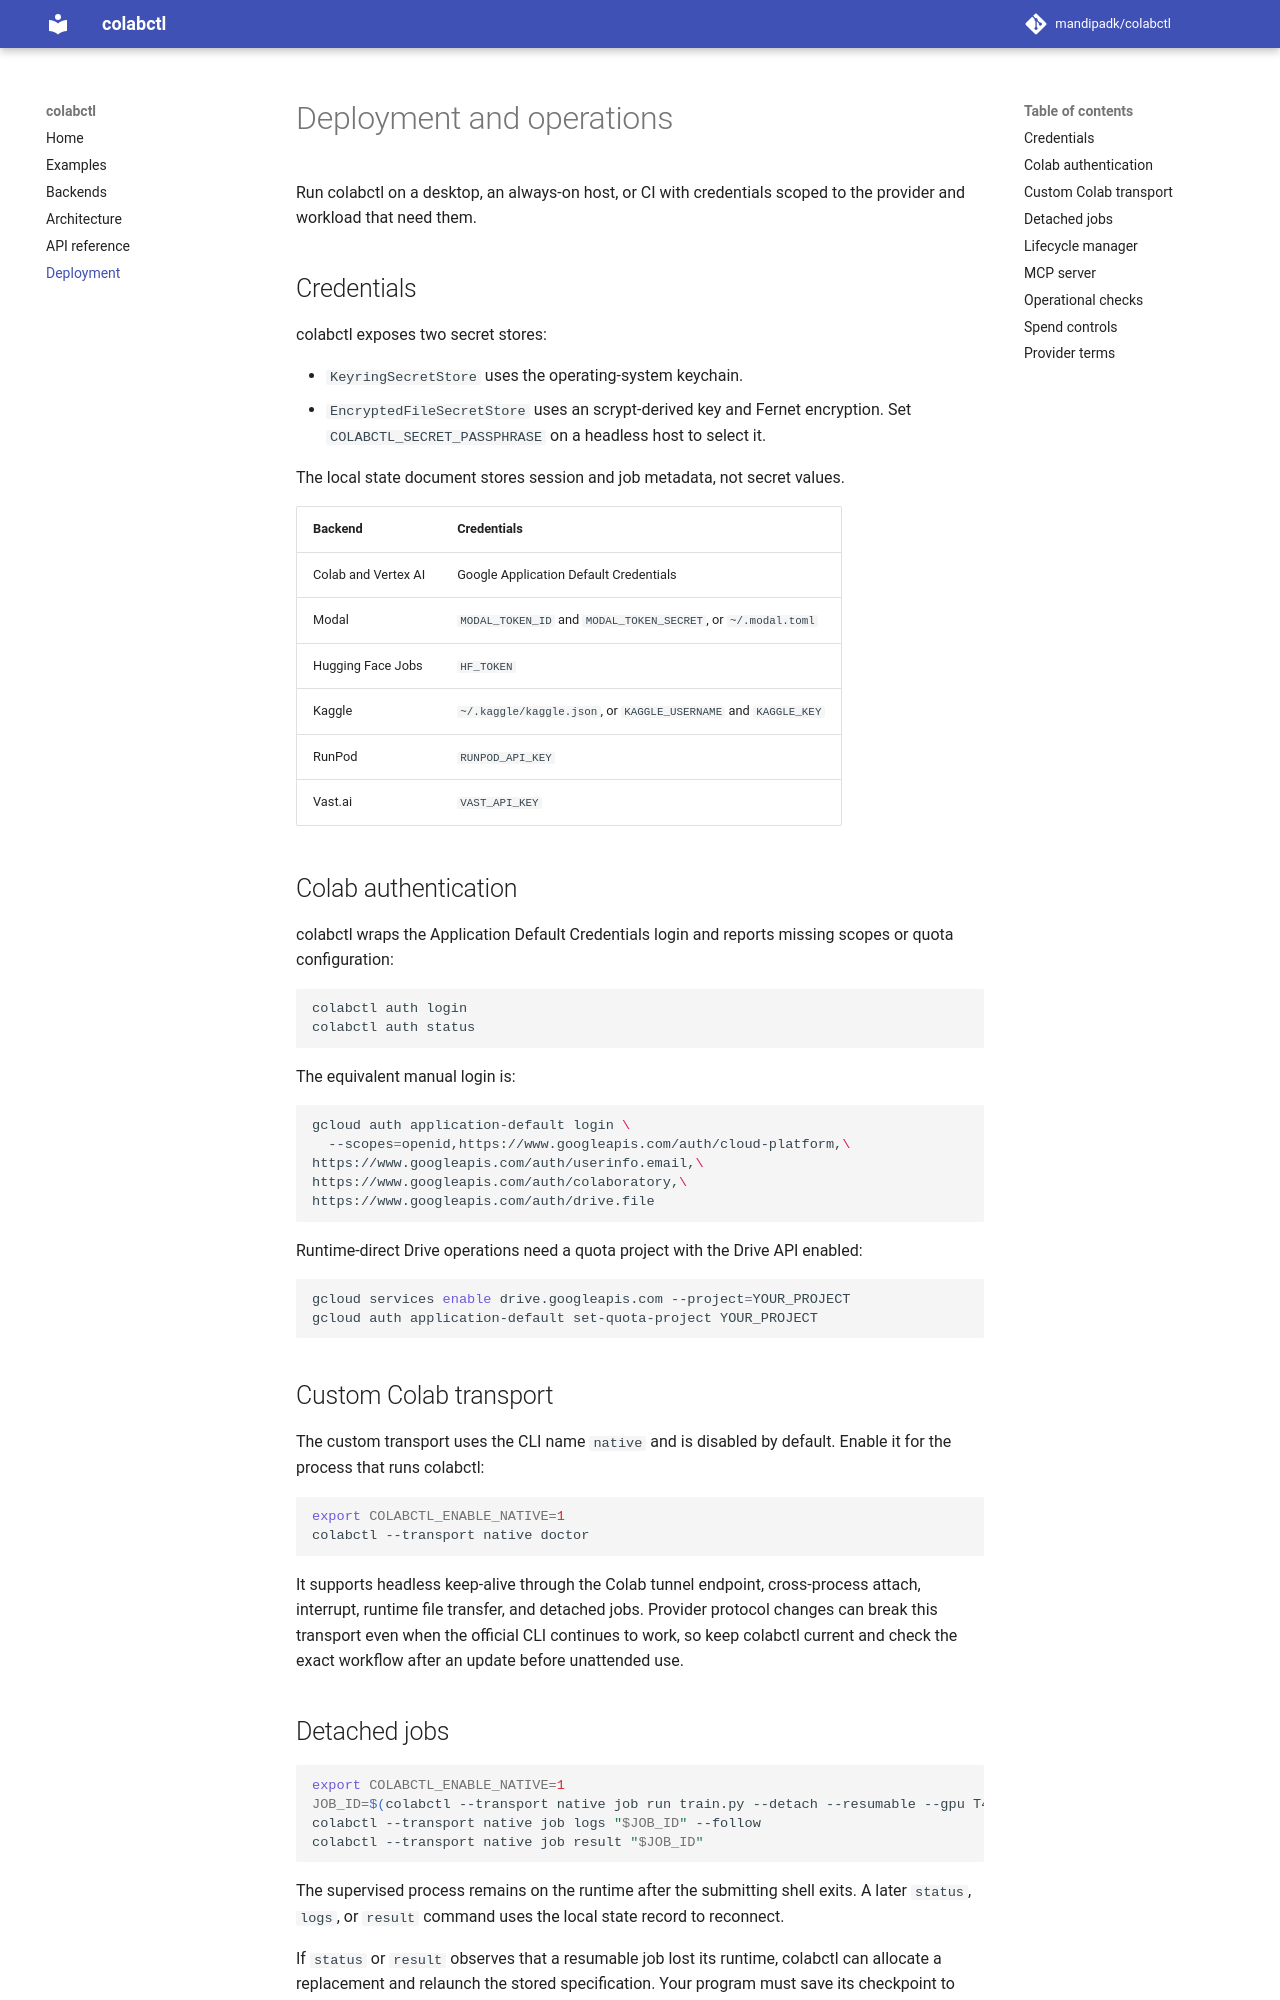

repository: mandipadk/colabctl · page: deployment/index.html · generator: mkdocs

# Deployment and operations

Run colabctl on a desktop, an always-on host, or CI with credentials scoped to the provider and
workload that need them.

## Credentials

colabctl exposes two secret stores:

- `KeyringSecretStore` uses the operating-system keychain.
- `EncryptedFileSecretStore` uses an scrypt-derived key and Fernet encryption. Set
  `COLABCTL_SECRET_PASSPHRASE` on a headless host to select it.

The local state document stores session and job metadata, not secret values.

| Backend | Credentials |
|---|---|
| Colab and Vertex AI | Google Application Default Credentials |
| Modal | `MODAL_TOKEN_ID` and `MODAL_TOKEN_SECRET`, or `~/.modal.toml` |
| Hugging Face Jobs | `HF_TOKEN` |
| Kaggle | `~/.kaggle/kaggle.json`, or `KAGGLE_USERNAME` and `KAGGLE_KEY` |
| RunPod | `RUNPOD_API_KEY` |
| Vast.ai | `VAST_API_KEY` |

## Colab authentication

colabctl wraps the Application Default Credentials login and reports missing scopes or quota
configuration:

```bash
colabctl auth login
colabctl auth status
```

The equivalent manual login is:

```bash
gcloud auth application-default login \
  --scopes=openid,https://www.googleapis.com/auth/cloud-platform,\
https://www.googleapis.com/auth/userinfo.email,\
https://www.googleapis.com/auth/colaboratory,\
https://www.googleapis.com/auth/drive.file
```

Runtime-direct Drive operations need a quota project with the Drive API enabled:

```bash
gcloud services enable drive.googleapis.com --project=YOUR_PROJECT
gcloud auth application-default set-quota-project YOUR_PROJECT
```

## Custom Colab transport

The custom transport uses the CLI name `native` and is disabled by default. Enable it for the
process that runs colabctl:

```bash
export COLABCTL_ENABLE_NATIVE=1
colabctl --transport native doctor
```

It supports headless keep-alive through the Colab tunnel endpoint, cross-process attach,
interrupt, runtime file transfer, and detached jobs. Provider protocol changes can break this
transport even when the official CLI continues to work, so keep colabctl current and check the
exact workflow after an update before unattended use.
